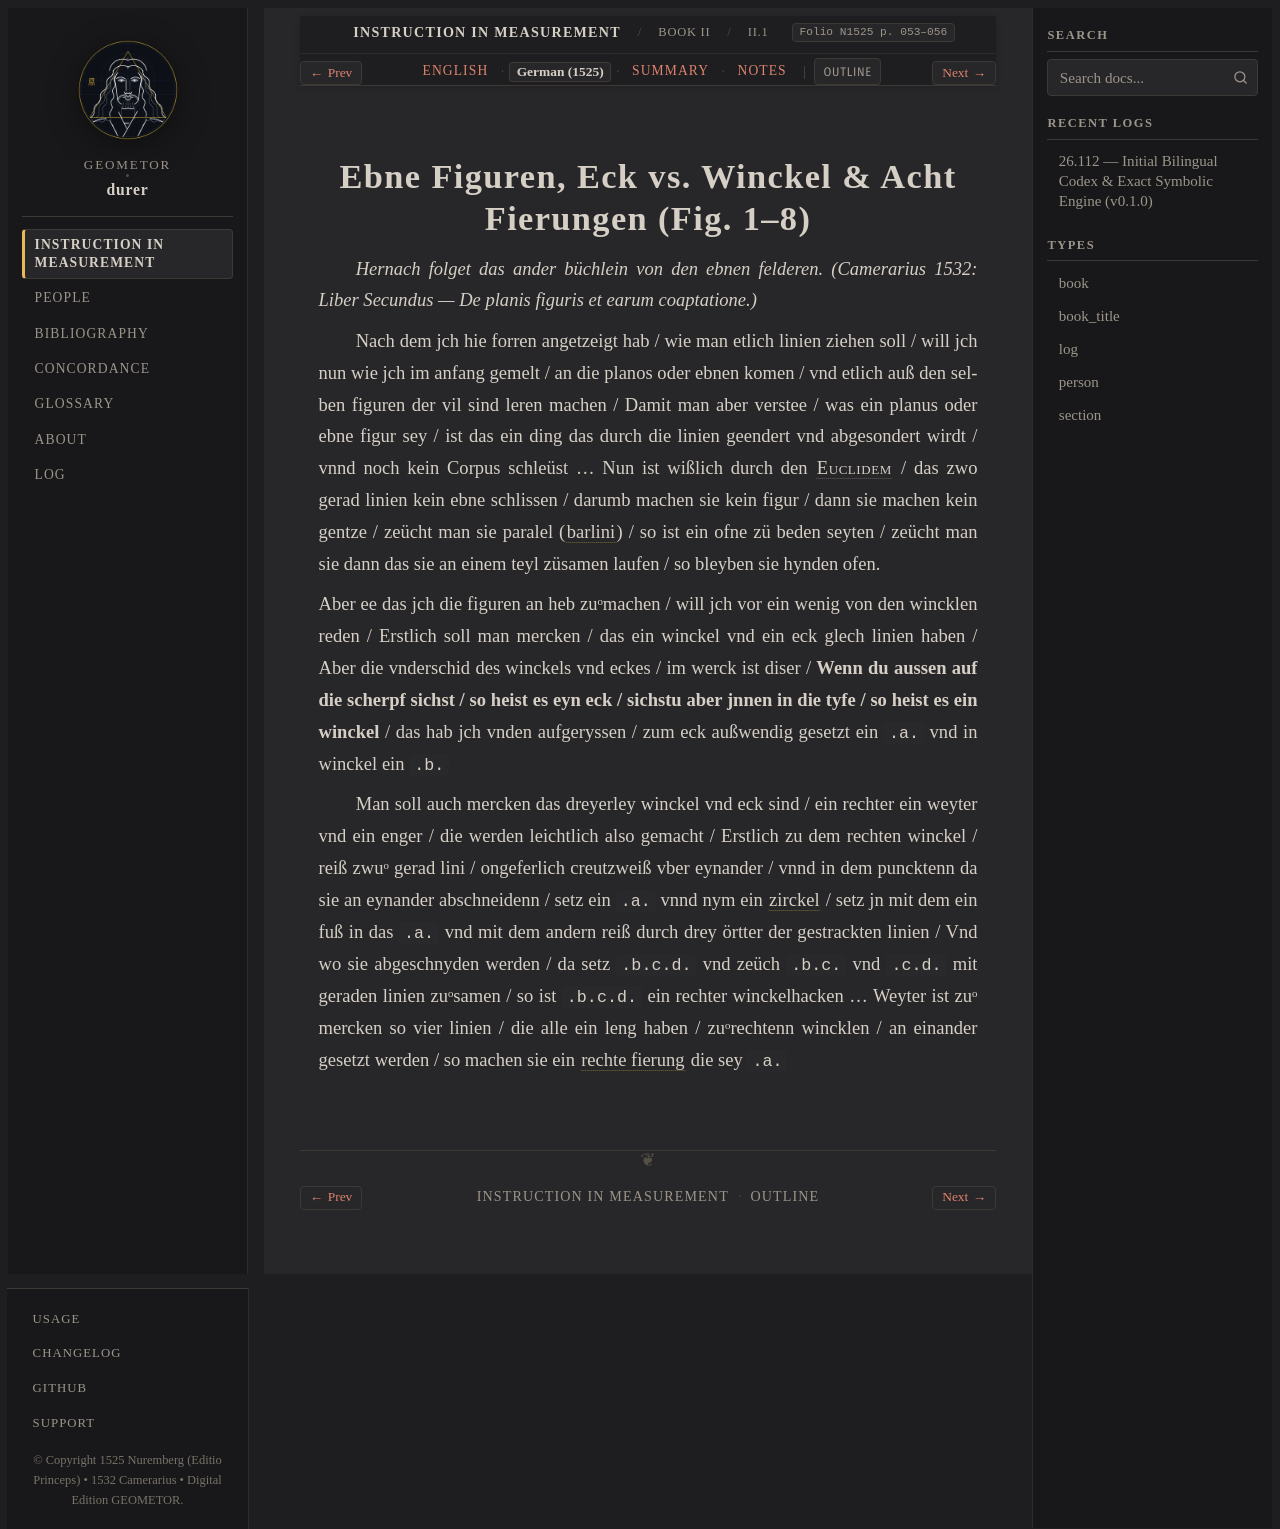

repository: geometor/durer · page: underweysung/buch_02/sec_01/de.html · generator: sphinx

:layout: book
:canonical_id: II.1–8
:breadcrumb_title: II.1–8
:order: 1
:type: section
:folio: N1525 p. 053–056
:tracks: English: index | German: de | Summary: summary | Notes: notes

.. _buch_02-sec_01-de:

.. folio:: N1525 p. 053–056

Ebne Figuren, Eck vs. Winckel & Acht Fierungen (Fig. 1–8)
=========================================================

*Hernach folget das ander büchlein von den ebnen felderen.* *(Camerarius 1532: Liber Secundus — De
planis figuris et earum coaptatione.)*

Nach dem jch hie forren angetzeigt hab / wie man etlich linien ziehen soll / will jch nun wie jch
im anfang gemelt / an die planos oder ebnen komen / vnd etlich auß den selben figuren der vil sind
leren machen / Damit man aber verstee / was ein planus oder ebne figur sey / ist das ein ding das
durch die linien geendert vnd abgesondert wirdt / vnnd noch kein Corpus schleüst ... Nun ist
wißlich durch den :person:`Euclidem <euclid>` / das zwo gerad linien kein ebne schlissen / darumb
machen sie kein figur / dann sie machen kein gentze / zeücht man sie paralel (:term:`barlini
<barlini>`) / so ist ein ofne zü beden seyten / zeücht man sie dann das sie an einem teyl züsamen
laufen / so bleyben sie hynden ofen.

Aber ee das jch die figuren an heb zuᵒmachen / will jch vor ein wenig von den wincklen reden /
Erstlich soll man mercken / das ein winckel vnd ein eck glech linien haben / Aber die vnderschid
des winckels vnd eckes / im werck ist diser / **Wenn du aussen auf die scherpf sichst / so heist es
eyn eck / sichstu aber jnnen in die tyfe / so heist es ein winckel** / das hab jch vnden
aufgeryssen / zum eck außwendig gesetzt ein ``.a.`` vnd in winckel ein ``.b.``

Man soll auch mercken das dreyerley winckel vnd eck sind / ein rechter ein weyter vnd ein enger /
die werden leichtlich also gemacht / Erstlich zu dem rechten winckel / reiß zwuᵒ gerad lini /
ongeferlich creutzweiß vber eynander / vnnd in dem puncktenn da sie an eynander abschneidenn /
setz ein ``.a.`` vnnd nym ein :term:`zirckel <zirckel>` / setz jn mit dem ein fuß in das ``.a.``
vnd mit dem andern reiß durch drey örtter der gestrackten linien / Vnd wo sie abgeschnyden werden /
da setz ``.b.c.d.`` vnd zeüch ``.b.c.`` vnd ``.c.d.`` mit geraden linien zuᵒsamen / so ist
``.b.c.d.`` ein rechter winckelhacken ... Weyter ist zuᵒ mercken so vier linien / die alle ein leng
haben / zuᵒrechtenn wincklen / an einander gesetzt werden / so machen sie ein :term:`rechte fierung
<fierung>` die sey ``.a.``
